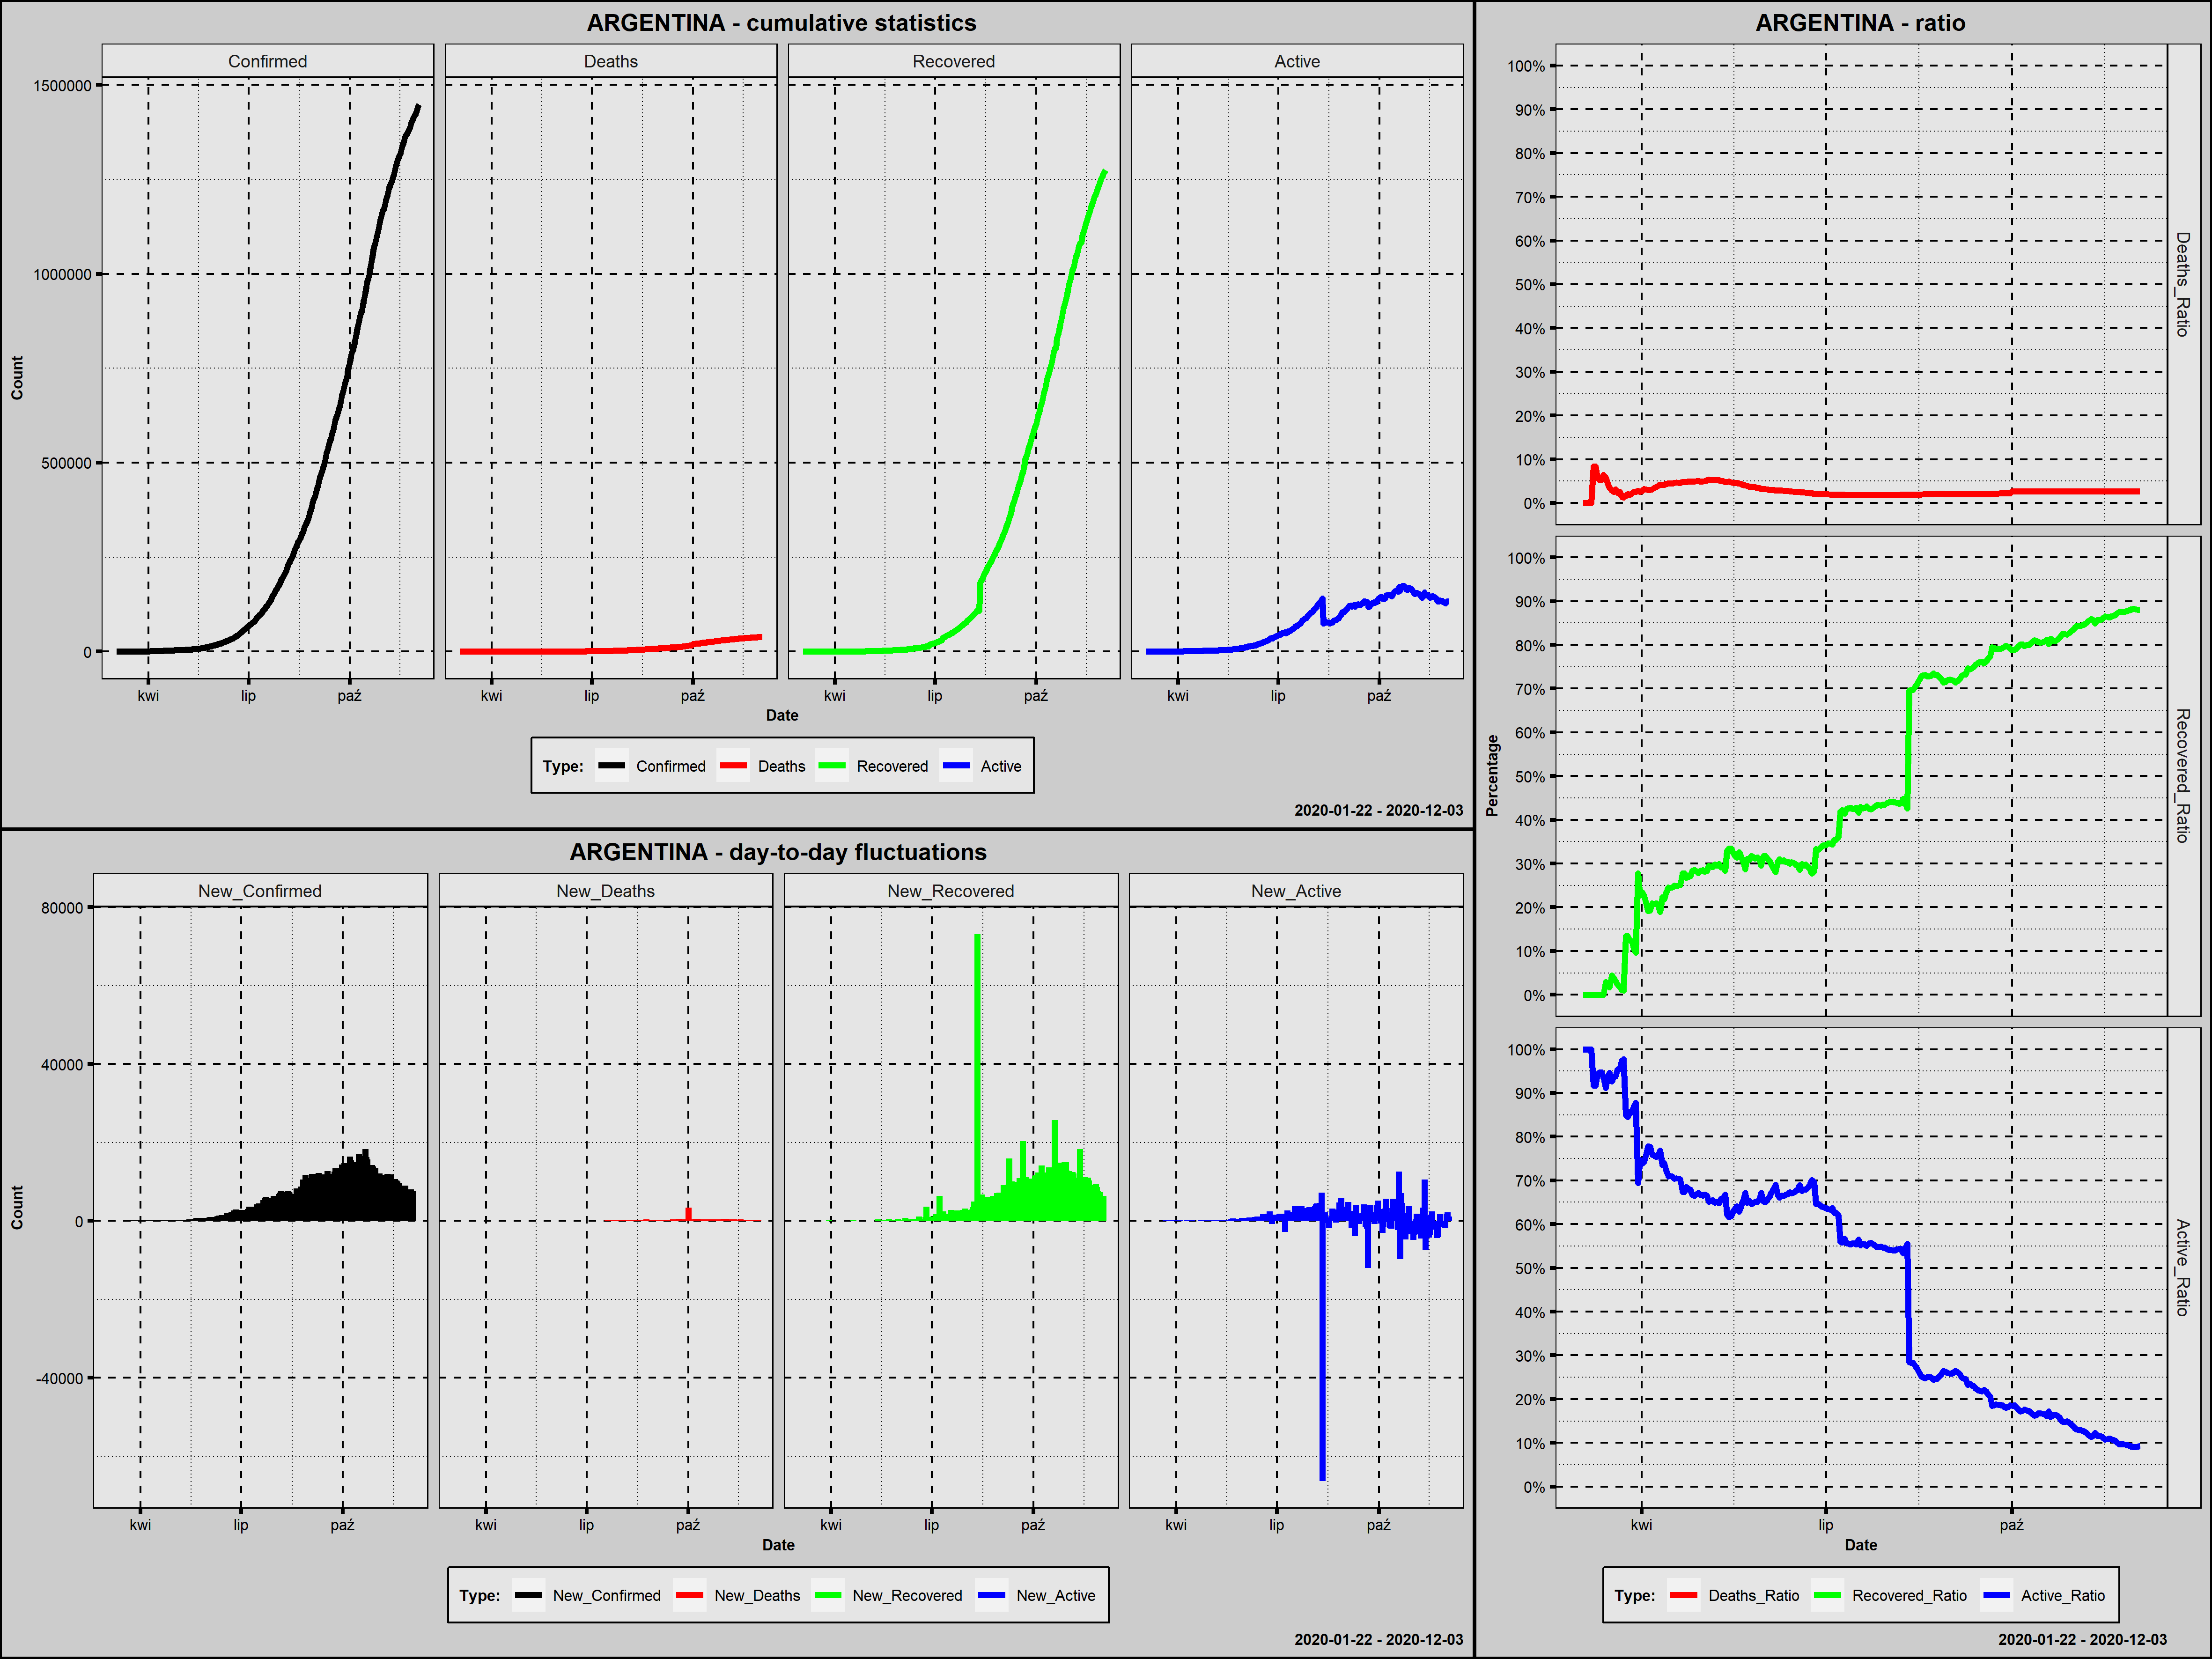

The table this chart was drawn from, first rows:
Country; Date; Confirmed; New_Confirmed; Deaths; New_Deaths; Recovered; New_Recovered; Active; New_Active; Year; Month; Day; Week_Day; Deaths_Ratio; Recovered_Ratio; Active_Ratio; 1_Confirmed; 100_Confirmed; New_Confirmed_Rank; New_Deaths_Rank; New_Recovered_Rank; New_Active_Rank
Argentina; 2020-03-03; 1; 1; 0; 0; 0; 0; 1; 1; 2020; marzec; 3; wtorek; 0,0000; 0,0000; 1,0000; 1; 0; 267,5; 268,0; 263,0; 214,5
Argentina; 2020-03-04; 1; 0; 0; 0; 0; 0; 1; 0; 2020; marzec; 4; środa; 0,0000; 0,0000; 1,0000; 2; 0; 272,5; 268,0; 263,0; 217,5
Argentina; 2020-03-05; 1; 0; 0; 0; 0; 0; 1; 0; 2020; marzec; 5; czwartek; 0,0000; 0,0000; 1,0000; 3; 0; 272,5; 268,0; 263,0; 217,5
Argentina; 2020-03-06; 2; 1; 0; 0; 0; 0; 2; 1; 2020; marzec; 6; piątek; 0,0000; 0,0000; 1,0000; 4; 0; 267,5; 268,0; 263,0; 214,5
Argentina; 2020-03-07; 8; 6; 0; 0; 0; 0; 8; 6; 2020; marzec; 7; sobota; 0,0000; 0,0000; 1,0000; 5; 0; 262,0; 268,0; 263,0; 208,0
Argentina; 2020-03-08; 12; 4; 1; 1; 0; 0; 11; 3; 2020; marzec; 8; niedziela; 0,0833; 0,0000; 0,9167; 6; 0; 264,0; 255,0; 263,0; 210,0
Argentina; 2020-03-09; 12; 0; 1; 0; 0; 0; 11; 0; 2020; marzec; 9; poniedziałek; 0,0833; 0,0000; 0,9167; 7; 0; 272,5; 268,0; 263,0; 217,5
Argentina; 2020-03-10; 17; 5; 1; 0; 0; 0; 16; 5; 2020; marzec; 10; wtorek; 0,0588; 0,0000; 0,9412; 8; 0; 263,0; 268,0; 263,0; 209,0
Argentina; 2020-03-11; 19; 2; 1; 0; 0; 0; 18; 2; 2020; marzec; 11; środa; 0,0526; 0,0000; 0,9474; 9; 0; 266,0; 268,0; 263,0; 212,0
Argentina; 2020-03-12; 19; 0; 1; 0; 0; 0; 18; 0; 2020; marzec; 12; czwartek; 0,0526; 0,0000; 0,9474; 10; 0; 272,5; 268,0; 263,0; 217,5
Argentina; 2020-03-13; 31; 12; 2; 1; 0; 0; 29; 11; 2020; marzec; 13; piątek; 0,0645; 0,0000; 0,9355; 11; 0; 257,5; 255,0; 263,0; 204,5
Argentina; 2020-03-14; 34; 3; 2; 0; 1; 1; 31; 2; 2020; marzec; 14; sobota; 0,0588; 0,0294; 0,9118; 12; 0; 265,0; 268,0; 248,5; 212,0
Argentina; 2020-03-15; 45; 11; 2; 0; 1; 0; 42; 11; 2020; marzec; 15; niedziela; 0,0444; 0,0222; 0,9333; 13; 0; 260,0; 268,0; 263,0; 204,5
Argentina; 2020-03-16; 56; 11; 2; 0; 1; 0; 53; 11; 2020; marzec; 16; poniedziałek; 0,0357; 0,0179; 0,9464; 14; 0; 260,0; 268,0; 263,0; 204,5
Argentina; 2020-03-17; 68; 12; 2; 0; 3; 2; 63; 10; 2020; marzec; 17; wtorek; 0,0294; 0,0441; 0,9265; 15; 0; 257,5; 268,0; 247,0; 207,0
Argentina; 2020-03-18; 79; 11; 2; 0; 3; 0; 74; 11; 2020; marzec; 18; środa; 0,0253; 0,0380; 0,9367; 16; 0; 260,0; 268,0; 263,0; 204,5
Argentina; 2020-03-19; 97; 18; 3; 1; 3; 0; 91; 17; 2020; marzec; 19; czwartek; 0,0309; 0,0309; 0,9381; 17; 0; 256,0; 255,0; 263,0; 201,0
Argentina; 2020-03-20; 128; 31; 3; 0; 3; 0; 122; 31; 2020; marzec; 20; piątek; 0,0234; 0,0234; 0,9531; 18; 1; 254,0; 268,0; 263,0; 195,0
Argentina; 2020-03-21; 158; 30; 4; 1; 3; 0; 151; 29; 2020; marzec; 21; sobota; 0,0253; 0,0190; 0,9557; 19; 2; 255,0; 255,0; 263,0; 196,5
Argentina; 2020-03-22; 266; 108; 4; 0; 3; 0; 259; 108; 2020; marzec; 22; niedziela; 0,0150; 0,0113; 0,9737; 20; 3; 232,0; 268,0; 263,0; 167,0
Argentina; 2020-03-23; 301; 35; 4; 0; 3; 0; 294; 35; 2020; marzec; 23; poniedziałek; 0,0133; 0,0100; 0,9767; 21; 4; 253,0; 268,0; 263,0; 193,5
Argentina; 2020-03-24; 387; 86; 6; 2; 52; 49; 329; 35; 2020; marzec; 24; wtorek; 0,0155; 0,1344; 0,8501; 22; 5; 244,0; 249,5; 211,0; 193,5
Argentina; 2020-03-25; 387; 0; 8; 2; 52; 0; 327; -2; 2020; marzec; 25; środa; 0,0207; 0,1344; 0,8450; 23; 6; 272,5; 249,5; 263,0; 220,5
Argentina; 2020-03-26; 502; 115; 9; 1; 63; 11; 430; 103; 2020; marzec; 26; czwartek; 0,0179; 0,1255; 0,8566; 24; 7; 228,0; 255,0; 240,0; 169,0
Argentina; 2020-03-27; 589; 87; 13; 4; 72; 9; 504; 74; 2020; marzec; 27; piątek; 0,0221; 0,1222; 0,8557; 25; 8; 242,5; 241,0; 243,0; 179,0
Argentina; 2020-03-28; 690; 101; 18; 5; 72; 0; 600; 96; 2020; marzec; 28; sobota; 0,0261; 0,1043; 0,8696; 26; 9; 238,0; 233,5; 263,0; 171,0
Argentina; 2020-03-29; 745; 55; 19; 1; 72; 0; 654; 54; 2020; marzec; 29; niedziela; 0,0255; 0,0966; 0,8779; 27; 10; 252,0; 255,0; 263,0; 190,0
Argentina; 2020-03-30; 820; 75; 23; 4; 228; 156; 569; -85; 2020; marzec; 30; poniedziałek; 0,0280; 0,2780; 0,6939; 28; 11; 248,0; 241,0; 190,0; 225,0
Argentina; 2020-03-31; 1054; 234; 27; 4; 240; 12; 787; 218; 2020; marzec; 31; wtorek; 0,0256; 0,2277; 0,7467; 29; 12; 211,0; 241,0; 239,0; 151,5
Argentina; 2020-04-01; 1054; 0; 28; 1; 248; 8; 778; -9; 2020; kwiecień; 1; środa; 0,0266; 0,2353; 0,7381; 30; 13; 272,5; 255,0; 244,5; 222,0
Argentina; 2020-04-02; 1133; 79; 36; 8; 256; 8; 841; 63; 2020; kwiecień; 2; czwartek; 0,0318; 0,2259; 0,7423; 31; 14; 247,0; 218,0; 244,5; 184,0
Argentina; 2020-04-03; 1265; 132; 39; 3; 266; 10; 960; 119; 2020; kwiecień; 3; piątek; 0,0308; 0,2103; 0,7589; 32; 15; 225,0; 247,0; 241,5; 163,0
Argentina; 2020-04-04; 1451; 186; 43; 4; 279; 13; 1129; 169; 2020; kwiecień; 4; sobota; 0,0296; 0,1923; 0,7781; 33; 16; 213,0; 241,0; 237,5; 155,0
Argentina; 2020-04-05; 1451; 0; 44; 1; 280; 1; 1127; -2; 2020; kwiecień; 5; niedziela; 0,0303; 0,1930; 0,7767; 34; 17; 272,5; 255,0; 248,5; 220,5
Argentina; 2020-04-06; 1554; 103; 48; 4; 325; 45; 1181; 54; 2020; kwiecień; 6; poniedziałek; 0,0309; 0,2091; 0,7600; 35; 18; 235,0; 241,0; 214,0; 190,0
Argentina; 2020-04-07; 1628; 74; 56; 8; 338; 13; 1234; 53; 2020; kwiecień; 7; wtorek; 0,0344; 0,2076; 0,7580; 36; 19; 249,0; 218,0; 237,5; 192,0
Argentina; 2020-04-08; 1715; 87; 63; 7; 358; 20; 1294; 60; 2020; kwiecień; 8; środa; 0,0367; 0,2087; 0,7545; 37; 20; 242,5; 225,0; 235,0; 186,0
Argentina; 2020-04-09; 1795; 80; 72; 9; 365; 7; 1358; 64; 2020; kwiecień; 9; czwartek; 0,0401; 0,2033; 0,7565; 38; 21; 246,0; 211,5; 246,0; 182,5
Argentina; 2020-04-10; 1975; 180; 82; 10; 375; 10; 1518; 160; 2020; kwiecień; 10; piątek; 0,0415; 0,1899; 0,7686; 39; 22; 214,0; 205,0; 241,5; 156,0
Argentina; 2020-04-11; 1975; 0; 83; 1; 440; 65; 1452; -66; 2020; kwiecień; 11; sobota; 0,0420; 0,2228; 0,7352; 40; 23; 272,5; 255,0; 203,0; 224,0
Argentina; 2020-04-12; 2142; 167; 90; 7; 468; 28; 1584; 132; 2020; kwiecień; 12; niedziela; 0,0420; 0,2185; 0,7395; 41; 24; 217,0; 225,0; 230,0; 159,0
Argentina; 2020-04-13; 2208; 66; 97; 7; 515; 47; 1596; 12; 2020; kwiecień; 13; poniedziałek; 0,0439; 0,2332; 0,7228; 42; 25; 251,0; 225,0; 212,5; 202,0
Argentina; 2020-04-14; 2277; 69; 102; 5; 559; 44; 1616; 20; 2020; kwiecień; 14; wtorek; 0,0448; 0,2455; 0,7097; 43; 26; 250,0; 233,5; 215,0; 199,5
Argentina; 2020-04-15; 2443; 166; 111; 9; 596; 37; 1736; 120; 2020; kwiecień; 15; środa; 0,0454; 0,2440; 0,7106; 44; 27; 218,0; 211,5; 216,5; 162,0
Argentina; 2020-04-16; 2571; 128; 115; 4; 631; 35; 1825; 89; 2020; kwiecień; 16; czwartek; 0,0447; 0,2454; 0,7098; 45; 28; 226,0; 241,0; 220,0; 173,5
Argentina; 2020-04-17; 2669; 98; 123; 8; 666; 35; 1880; 55; 2020; kwiecień; 17; piątek; 0,0461; 0,2495; 0,7044; 46; 29; 239,0; 218,0; 220,0; 188,0
Argentina; 2020-04-18; 2758; 89; 129; 6; 685; 19; 1944; 64; 2020; kwiecień; 18; sobota; 0,0468; 0,2484; 0,7049; 47; 30; 241,0; 230,0; 236,0; 182,5
Argentina; 2020-04-19; 2839; 81; 132; 3; 709; 24; 1998; 54; 2020; kwiecień; 19; niedziela; 0,0465; 0,2497; 0,7038; 48; 31; 245,0; 247,0; 233,0; 190,0
Argentina; 2020-04-20; 2941; 102; 136; 4; 737; 28; 2068; 70; 2020; kwiecień; 20; poniedziałek; 0,0462; 0,2506; 0,7032; 49; 32; 236,5; 241,0; 230,0; 181,0
Argentina; 2020-04-21; 3031; 90; 147; 11; 840; 103; 2044; -24; 2020; kwiecień; 21; wtorek; 0,0485; 0,2771; 0,6744; 50; 33; 240,0; 200,0; 193,0; 223,0
Argentina; 2020-04-22; 3144; 113; 152; 5; 872; 32; 2120; 76; 2020; kwiecień; 22; środa; 0,0483; 0,2774; 0,6743; 51; 34; 229,0; 233,5; 224,0; 177,0
Argentina; 2020-04-23; 3435; 291; 165; 13; 919; 47; 2351; 231; 2020; kwiecień; 23; czwartek; 0,0480; 0,2675; 0,6844; 52; 35; 204,0; 192,5; 212,5; 147,0
Argentina; 2020-04-24; 3607; 172; 176; 11; 976; 57; 2455; 104; 2020; kwiecień; 24; piątek; 0,0488; 0,2706; 0,6806; 53; 36; 216,0; 200,0; 207,0; 168,0
Argentina; 2020-04-25; 3780; 173; 185; 9; 1030; 54; 2565; 110; 2020; kwiecień; 25; sobota; 0,0489; 0,2725; 0,6786; 54; 37; 215,0; 211,5; 209,0; 165,0
Argentina; 2020-04-26; 3892; 112; 192; 7; 1107; 77; 2593; 28; 2020; kwiecień; 26; niedziela; 0,0493; 0,2844; 0,6662; 55; 38; 230,0; 225,0; 200,5; 198,0
Argentina; 2020-04-27; 4003; 111; 197; 5; 1140; 33; 2666; 73; 2020; kwiecień; 27; poniedziałek; 0,0492; 0,2848; 0,6660; 56; 39; 231,0; 233,5; 223,0; 180,0
Argentina; 2020-04-28; 4127; 124; 207; 10; 1162; 22; 2758; 92; 2020; kwiecień; 28; wtorek; 0,0502; 0,2816; 0,6683; 57; 40; 227,0; 205,0; 234,0; 172,0
Argentina; 2020-04-29; 4285; 158; 214; 7; 1192; 30; 2879; 121; 2020; kwiecień; 29; środa; 0,0499; 0,2782; 0,6719; 58; 41; 221,0; 225,0; 226,0; 161,0
Argentina; 2020-04-30; 4428; 143; 218; 4; 1256; 64; 2954; 75; 2020; kwiecień; 30; czwartek; 0,0492; 0,2836; 0,6671; 59; 42; 223,0; 241,0; 204,0; 178,0
Argentina; 2020-05-01; 4532; 104; 225; 7; 1292; 36; 3015; 61; 2020; maj; 1; piątek; 0,0496; 0,2851; 0,6653; 60; 43; 233,5; 225,0; 218,0; 185,0
... 216 more rows
